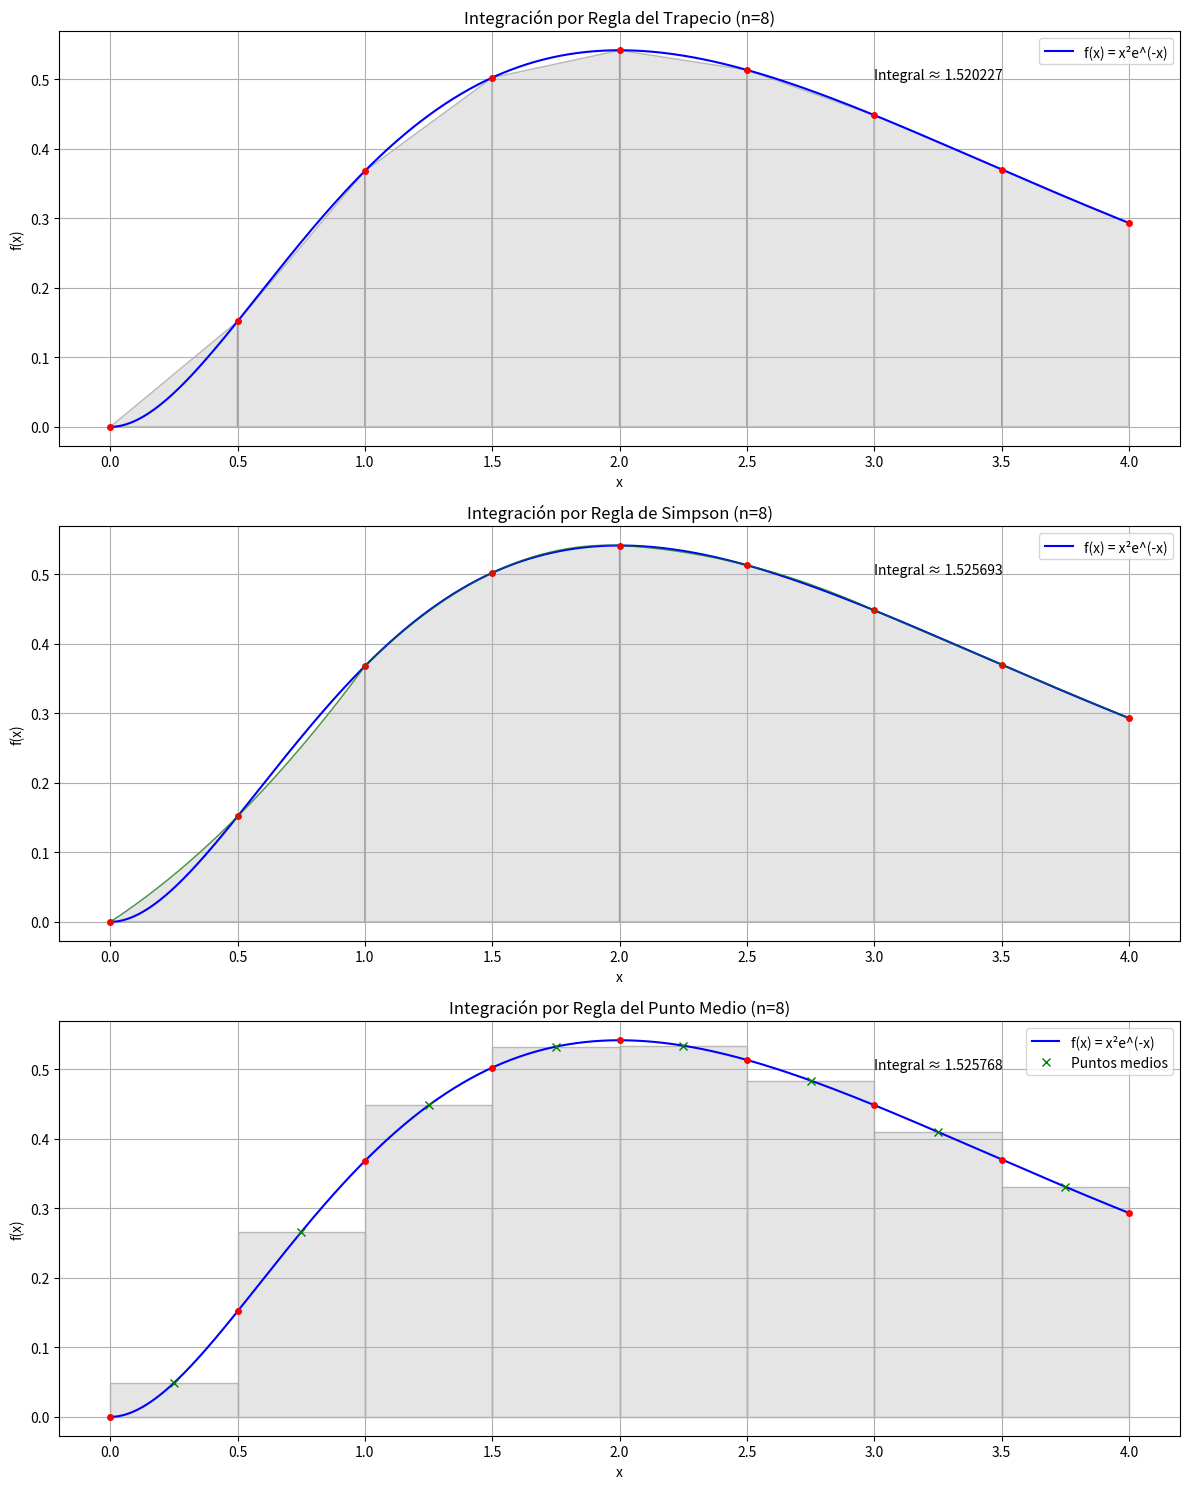

Here is the Python script that generated this plot:
import numpy as np
import matplotlib.pyplot as plt
from matplotlib.patches import Polygon

# Función a integrar
def f(x):
    return x**2 * np.exp(-x)

# Integración por el método del trapecio
def regla_trapecio(f, a, b, n):
    h = (b - a) / n
    x = np.linspace(a, b, n+1)
    y = f(x)
    
    integral = h * (0.5 * y[0] + 0.5 * y[n] + np.sum(y[1:n]))
    
    return integral, x, y

# Integración por el método de Simpson
def regla_simpson(f, a, b, n):
    if n % 2 != 0:
        n += 1  # Asegurar que n sea par
    
    h = (b - a) / n
    x = np.linspace(a, b, n+1)
    y = f(x)
    
    integral = h/3 * (y[0] + y[n] + 4*np.sum(y[1:n:2]) + 2*np.sum(y[2:n-1:2]))
    
    return integral, x, y

# Integración por el método del punto medio
def regla_punto_medio(f, a, b, n):
    h = (b - a) / n
    x_medio = np.linspace(a + h/2, b - h/2, n)
    
    integral = h * np.sum(f(x_medio))
    
    # Para graficar
    x = np.linspace(a, b, n+1)
    y = f(x)
    
    return integral, x, y, x_medio, f(x_medio)

# Parámetros
a = 0  # Límite inferior
b = 4  # Límite superior
n_trapecio = 8
n_simpson = 8
n_punto_medio = 8

# Calcular integrales para graficar
integral_trapecio, x_trapecio, y_trapecio = regla_trapecio(f, a, b, n_trapecio)
integral_simpson, x_simpson, y_simpson = regla_simpson(f, a, b, n_simpson)
integral_punto_medio, x_pm, y_pm, x_medio, y_medio = regla_punto_medio(f, a, b, n_punto_medio)

# Preparar gráfico
fig, axes = plt.subplots(3, 1, figsize=(12, 15))

# Función para graficar
x_plot = np.linspace(a, b, 1000)
y_plot = f(x_plot)

# 1. Método del Trapecio
ax = axes[0]
ax.plot(x_plot, y_plot, 'b-', linewidth=1.5, label='f(x) = x²e^(-x)')
ax.plot(x_trapecio, y_trapecio, 'ro', markersize=4)

# Dibujar trapecios
for i in range(len(x_trapecio)-1):
    verts = [(x_trapecio[i], 0), (x_trapecio[i], y_trapecio[i]), (x_trapecio[i+1], y_trapecio[i+1]), (x_trapecio[i+1], 0)]
    poly = Polygon(verts, facecolor='0.8', edgecolor='0.5', alpha=0.5)
    ax.add_patch(poly)

ax.set_xlabel('x')
ax.set_ylabel('f(x)')
ax.set_title(f'Integración por Regla del Trapecio (n={n_trapecio})')
ax.grid(True)
ax.legend()
ax.text(3, 0.5, f'Integral ≈ {integral_trapecio:.6f}')

# 2. Método de Simpson
ax = axes[1]
ax.plot(x_plot, y_plot, 'b-', linewidth=1.5, label='f(x) = x²e^(-x)')
ax.plot(x_simpson, y_simpson, 'ro', markersize=4)

# Dibujar parábolas para Simpson (simplificado)
for i in range(0, len(x_simpson)-1, 2):
    if i+2 < len(x_simpson):
        # Puntos para la parábola
        x_parabola = np.linspace(x_simpson[i], x_simpson[i+2], 100)
        # Ajustar parábola por los tres puntos
        coef = np.polyfit([x_simpson[i], x_simpson[i+1], x_simpson[i+2]], 
                          [y_simpson[i], y_simpson[i+1], y_simpson[i+2]], 2)
        y_parabola = np.polyval(coef, x_parabola)
        
        # Dibujar polígono
        x_poly = np.append(x_parabola, [x_simpson[i+2], x_simpson[i]])
        y_poly = np.append(y_parabola, [0, 0])
        poly = Polygon(list(zip(x_poly, y_poly)), facecolor='0.8', edgecolor='0.5', alpha=0.5)
        ax.add_patch(poly)
        
        # Dibujar parábola
        ax.plot(x_parabola, y_parabola, 'g-', linewidth=1, alpha=0.6)

ax.set_xlabel('x')
ax.set_ylabel('f(x)')
ax.set_title(f'Integración por Regla de Simpson (n={n_simpson})')
ax.grid(True)
ax.legend()
ax.text(3, 0.5, f'Integral ≈ {integral_simpson:.6f}')

# 3. Método del Punto Medio
ax = axes[2]
ax.plot(x_plot, y_plot, 'b-', linewidth=1.5, label='f(x) = x²e^(-x)')
ax.plot(x_pm, y_pm, 'ro', markersize=4)
ax.plot(x_medio, y_medio, 'gx', markersize=6, label='Puntos medios')

# Dibujar rectángulos
for i in range(len(x_pm)-1):
    # Punto medio
    x_mid = (x_pm[i] + x_pm[i+1]) / 2
    y_mid = f(x_mid)
    
    # Rectángulo
    rect = plt.Rectangle((x_pm[i], 0), x_pm[i+1]-x_pm[i], y_mid, 
                         facecolor='0.8', edgecolor='0.5', alpha=0.5)
    ax.add_patch(rect)

ax.set_xlabel('x')
ax.set_ylabel('f(x)')
ax.set_title(f'Integración por Regla del Punto Medio (n={n_punto_medio})')
ax.grid(True)
ax.legend()
ax.text(3, 0.5, f'Integral ≈ {integral_punto_medio:.6f}')

plt.tight_layout()
plt.show()